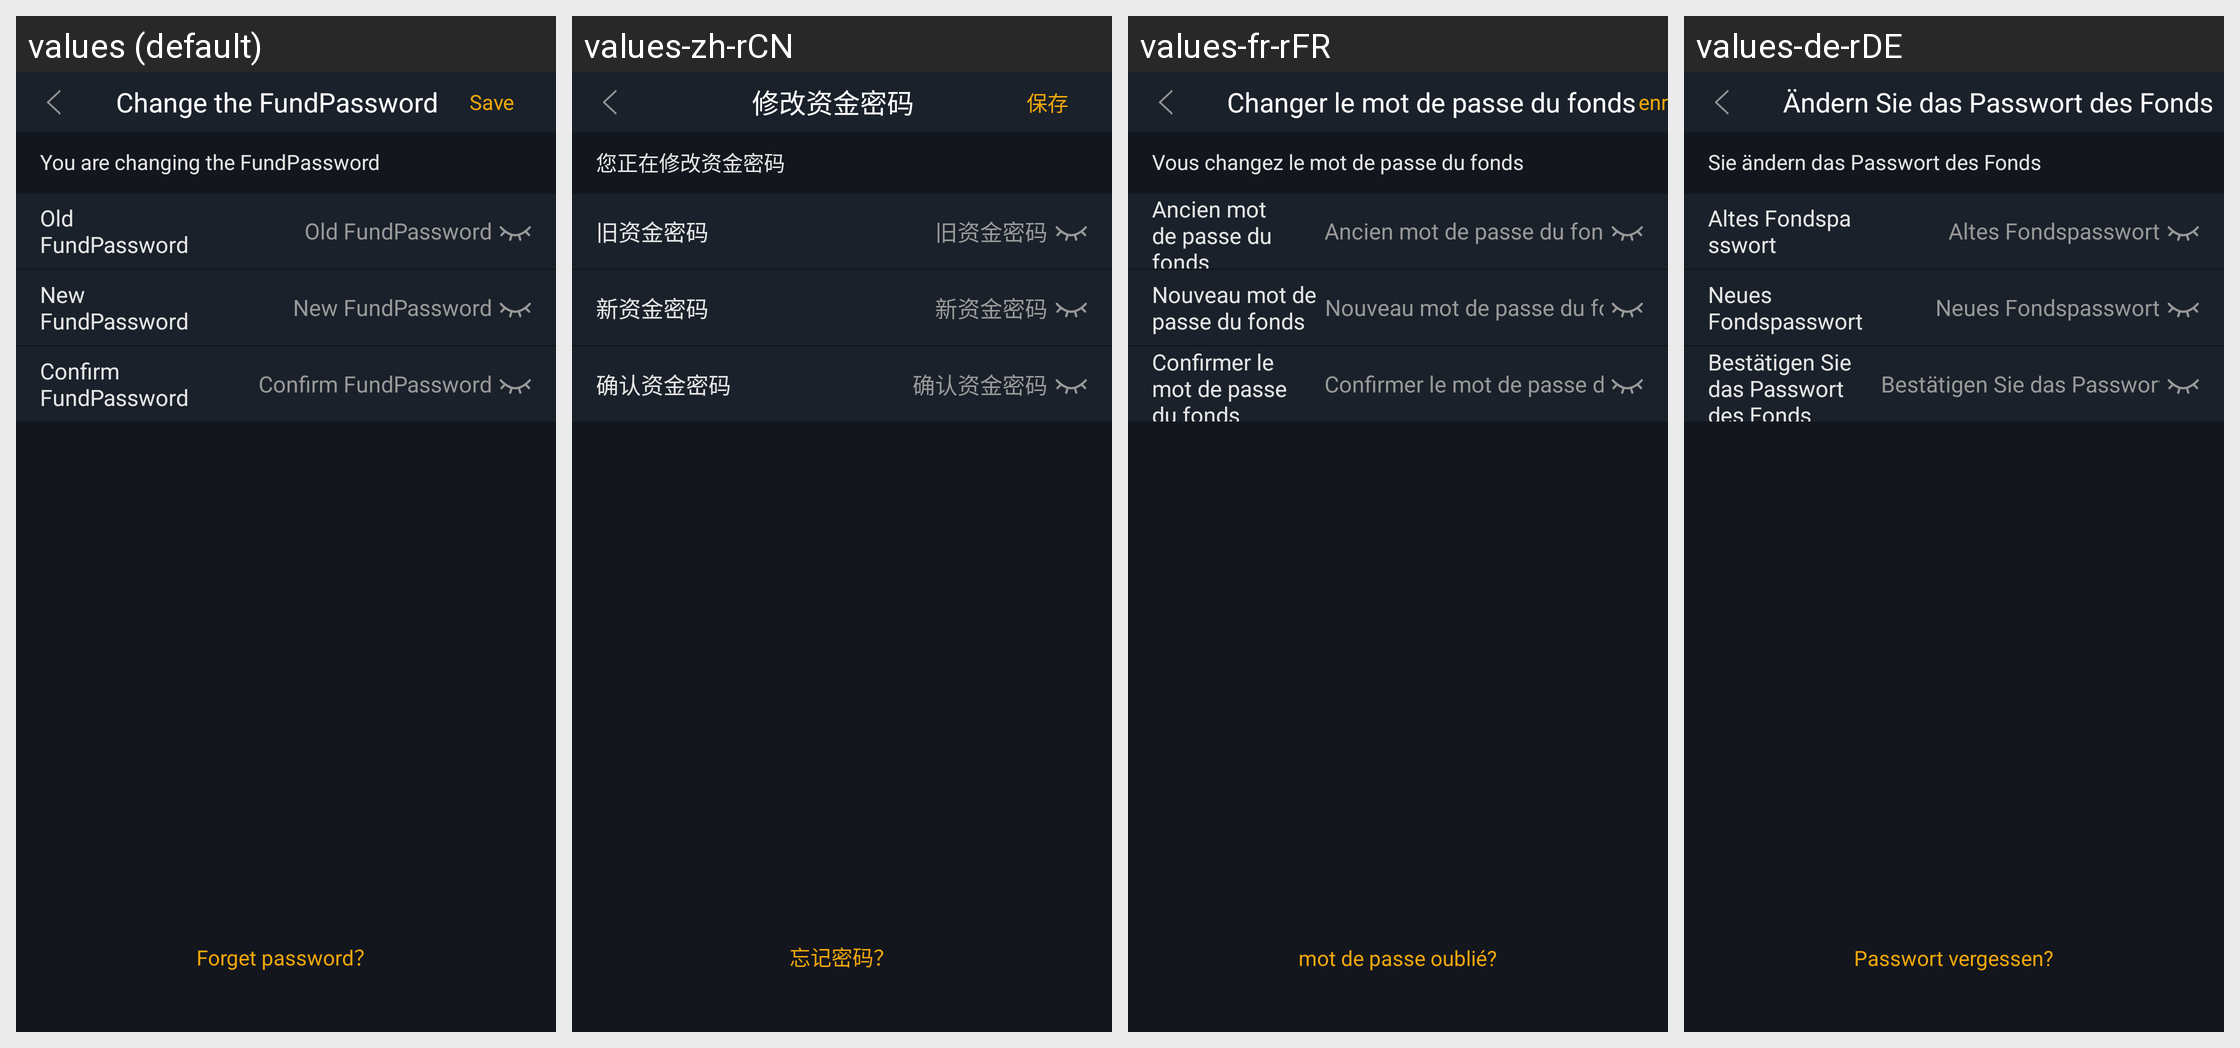

The Android screen above is rendered under several locales of the same app. Produce the string resources it draws, with the default and per-locale values.
Android screen res/layout/activity_edit_account_pwd.xml rendered under 4 locales, left to right: values (default), values-zh-rCN, values-fr-rFR, values-de-rDE. Device: Nexus 5 (rendered at 1080×1920; each locale shown at half size, 540×960, under a caption strip naming it); theme AppTheme.StartingWindowTheme.
Other locales in the repository, not shown: values-en, values-es-rES, values-it-rIT, values-ja-rJP, values-ko-rKR, values-pt-rPT, values-zh-rMO, values-zh-rTW.
Strings drawn on this screen, with the default value and each locale's value (text and hints the layout hard-codes, and strings that could not be matched under every locale, appear in the picture but are not listed):

changeMoneyPassword
  values: Change the FundPassword
  values-zh-rCN: 修改资金密码
  values-fr-rFR: Changer le mot de passe du fonds
  values-de-rDE: Ändern Sie das Passwort des Fonds

setMoneyPasswordTip
  values: You are changing the FundPassword
  values-zh-rCN: 您正在修改资金密码
  values-fr-rFR: Vous changez le mot de passe du fonds
  values-de-rDE: Sie ändern das Passwort des Fonds

oldMoneyPassword
  values: Old FundPassword
  values-zh-rCN: 旧资金密码
  values-fr-rFR: Ancien mot de passe du fonds
  values-de-rDE: Altes Fondspasswort

newMoneyPassword
  values: New FundPassword
  values-zh-rCN: 新资金密码
  values-fr-rFR: Nouveau mot de passe du fonds
  values-de-rDE: Neues Fondspasswort

certainMoneyPassword
  values: Confirm FundPassword
  values-zh-rCN: 确认资金密码
  values-fr-rFR: Confirmer le mot de passe du fonds
  values-de-rDE: Bestätigen Sie das Passwort des Fonds

forgot_password
  values: Forget password？
  values-zh-rCN: 忘记密码？
  values-fr-rFR: mot de passe oublié?
  values-de-rDE: Passwort vergessen?
